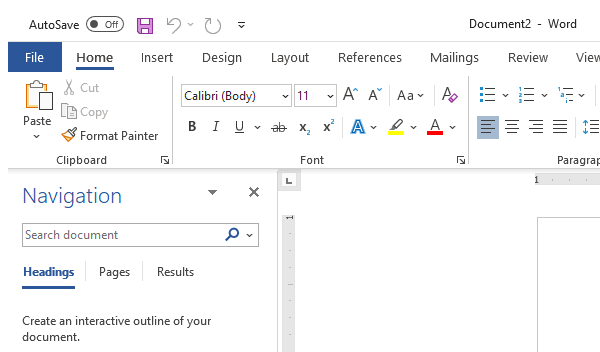
Task: This code demonstrates a workflow using Read PDF Text activity and extract only Email IDs and Phone Number  from a PDF file and store in a  MS Word file.
Workflow: PDF Extraction

Step 1: Attach Window MS Word (Email) on the element (winword.exe)

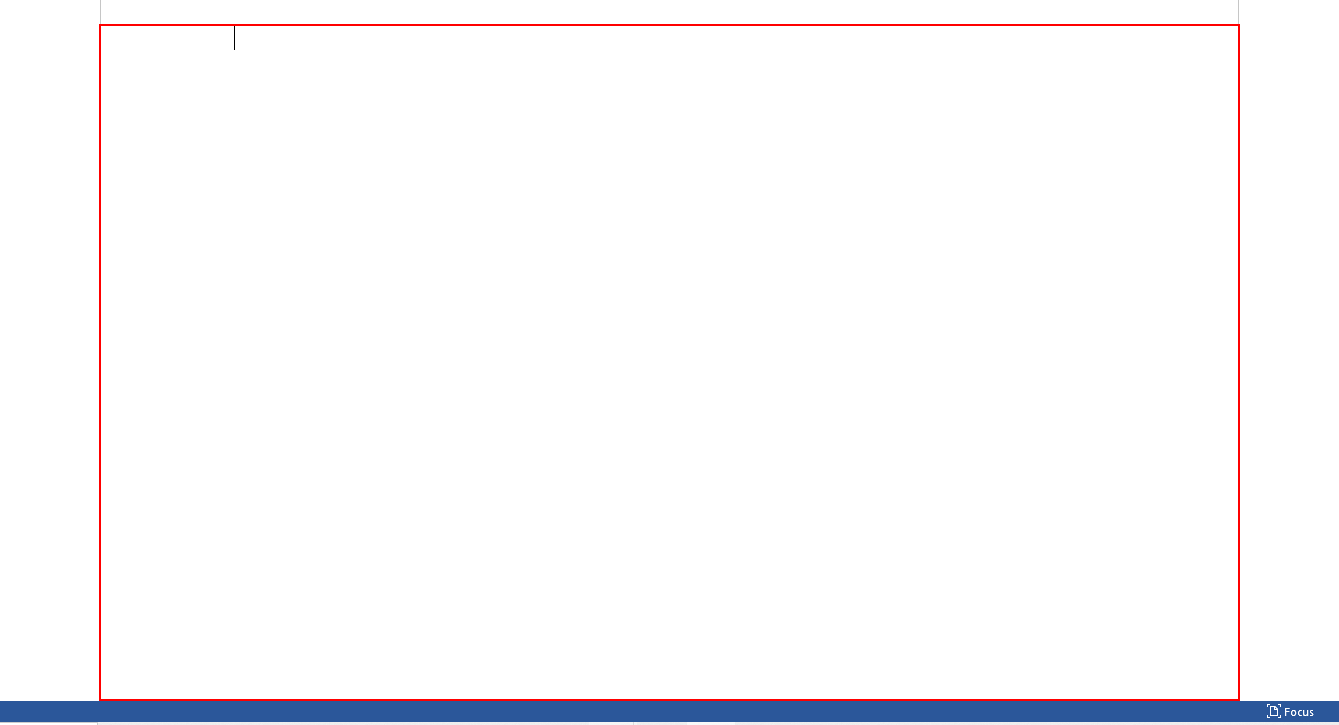
Step 2: type [item.ToString+vbCr] into the edit 'Page 1 content'

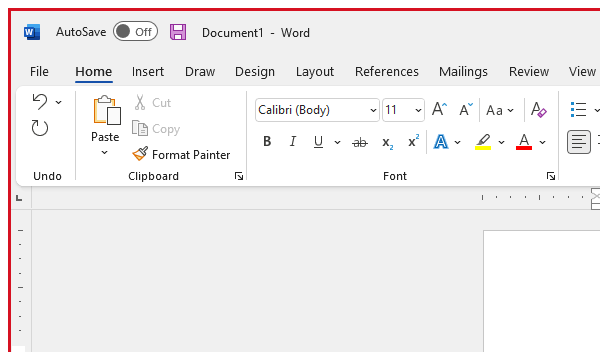
Step 3: Attach Window MS Word (Phone Number) on the element (winword.exe)

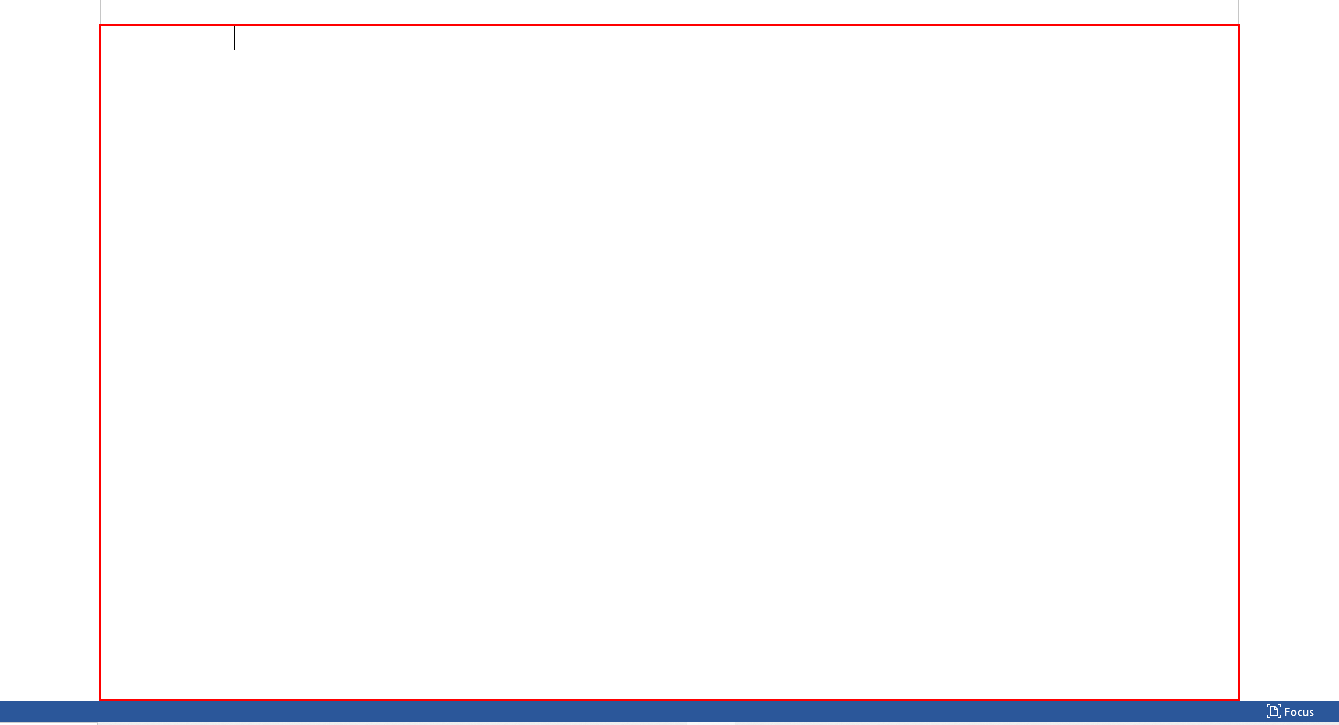
Step 4: type [item.ToString+vbCr] into the edit 'Page 1 content'